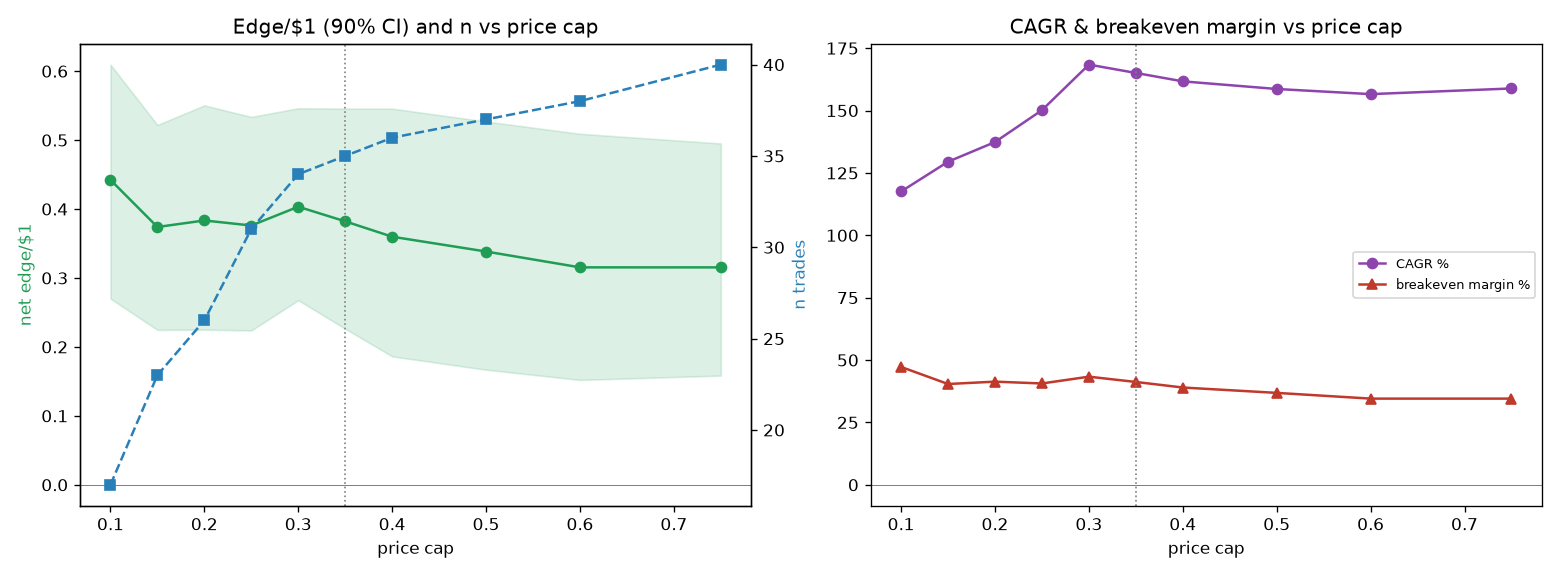

The data file committed next to this chart (first rows):
cap, n, win, avg_price, edge, t, lo, hi, be_margin, cagr, sharpe, maxdd, final
0.1, 17, 0.5294, 0.05712, 0.4423, 3.647, 0.2701, 0.6095, 0.4723, 1.176, 1.578, -0.0396, 3790
0.15, 23, 0.4783, 0.07433, 0.3739, 3.56, 0.2247, 0.522, 0.4039, 1.295, 1.621, -0.0592, 4210
0.2, 26, 0.5, 0.08658, 0.3834, 3.91, 0.225, 0.5504, 0.4134, 1.374, 1.592, -0.0788, 4559
0.25, 31, 0.5161, 0.11, 0.3761, 4.19, 0.2239, 0.5337, 0.4061, 1.501, 1.68, -0.08, 4998
0.3, 34, 0.5588, 0.1255, 0.4034, 4.852, 0.2678, 0.5462, 0.4334, 1.684, 1.794, -0.08, 5657
0.35, 35, 0.5429, 0.1307, 0.3821, 4.578, 0.2264, 0.5457, 0.4121, 1.651, 1.769, -0.1, 5534
0.4, 36, 0.5278, 0.1379, 0.3599, 4.278, 0.1863, 0.5457, 0.3899, 1.617, 1.747, -0.12, 5411
0.5, 37, 0.5135, 0.1451, 0.3384, 4, 0.1669, 0.527, 0.3684, 1.586, 1.726, -0.12, 5300
0.6, 38, 0.5, 0.1546, 0.3154, 3.69, 0.1521, 0.5092, 0.3454, 1.566, 1.712, -0.12, 5226
0.75, 40, 0.525, 0.1796, 0.3154, 3.886, 0.1584, 0.4951, 0.3454, 1.589, 1.72, -0.12, 5308
